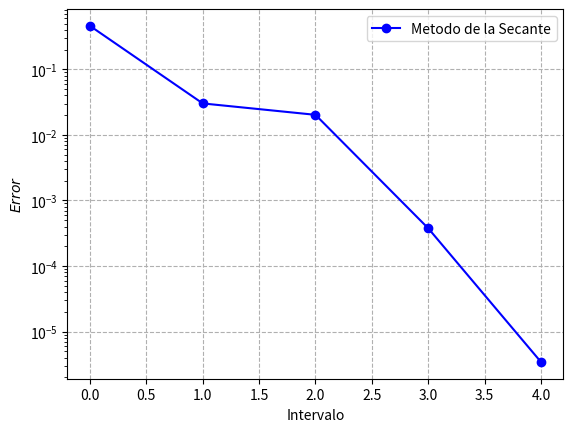

This chart was generated by the following Python code:
# -*- coding: utf-8 -*-
"""
Created on Fri Sep  8 23:17:23 2023

@author: Alejandro Marulanda
"""

import matplotlib.pyplot as plt
import numpy as np



def f(x):

        value = (np.sin(x**2)) * (np.exp(x**3)) + (np.log(x))/(np.sqrt(x+1))
        return value 


def Secante(x0, x1, tol=1e-6, max_iteraciones=100):
   
  error = 0.0
  error_list = []
     
  i = 0

  while abs(f(x1)) > tol:
    
       x2 = x1 - (f(x1)*(x1-x0))/(f(x1)-f(x0))
    
       
       error = abs(x2-x1)
       error_list.append(error)
       i = i+1
       x0 = x1
       x1 = x2
       
       print("%d \t %.8f \t %.8f \t %.8f \t %.8f" %(i, x0,x1,x2, error)) 

  plt.figure("Grafica del error")
  plt.plot(error_list, "bo-", label = "Metodo de la Secante")
  plt.xlabel("Intervalo")
  plt.yscale("log")
  plt.ylabel(u"$Error$")
  plt.grid(ls="dashed")
  plt.legend()



  return x2 


raiz = Secante( 0.1, 1.0, 0.0000001)
print("El valor aproximado para x es: ", raiz,)       
plt.show()       
